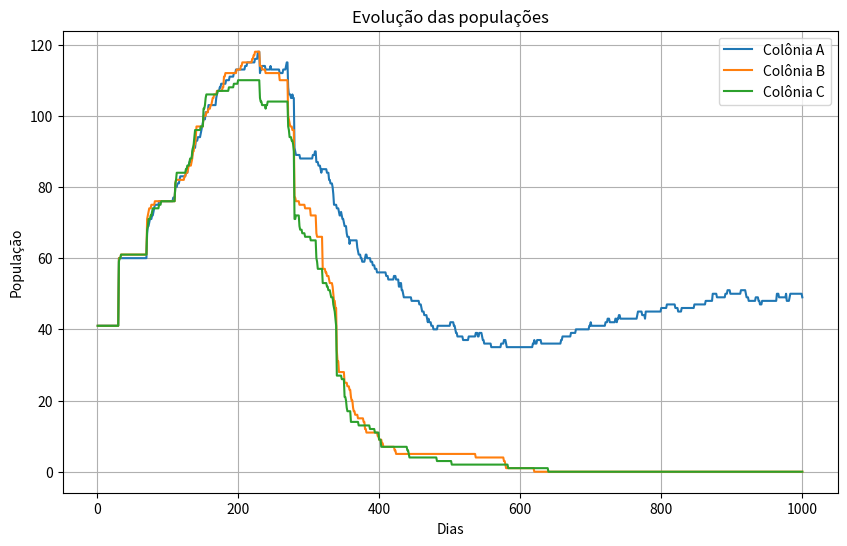

Generate this figure with matplotlib:
import random
import math
import matplotlib.pyplot as plt
from matplotlib.animation import FuncAnimation
from matplotlib.backends.backend_agg import FigureCanvasAgg


# ============================================================
# CONFIGURAÇÕES DO UNIVERSO - V0.2
# ============================================================

WORLD_SIZE = 100

INITIAL_MALES = 20
INITIAL_FEMALES = 20

# Recursos iniciais
STARTING_LEAVES = 100
STARTING_FRUITS = 50

# Regeneração
LEAF_REGENERATION = 1.0
FRUIT_REGENERATION = 0.3

# Energia
STARTING_ENERGY = 100
BABY_ENERGY = 50

LEAF_ENERGY = 12
FRUIT_ENERGY = 25

# Biologia
MAX_AGE = 1500
MATURITY_AGE = 50

# Movimento
MOVEMENT_SPEED = 1.2

# Reprodução
PREGNANCY_DURATION = 30
REPRODUCTION_COOLDOWN = 40

# Simulação
SIMULATION_STEPS = 1000
REPORT_EVERY = 50


# ============================================================
# FORMIGA
# ============================================================

class Ant:

    next_id = 0

    def __init__(
        self,
        x,
        y,
        sex,
        colony,
        age=0,
        role="worker"
    ):

        self.id = Ant.next_id
        Ant.next_id += 1

        self.x = x
        self.y = y

        self.sex = sex
        self.colony = colony
        self.role = role

        self.age = age

        self.energy = STARTING_ENERGY

        # Pequenas diferenças individuais
        self.strength = random.uniform(0.8, 1.2)

        # Reprodução
        self.pregnancy = 0
        self.reproduction_cooldown = 0

        self.alive = True

    # --------------------------------------------------------
    # MOVIMENTO
    # --------------------------------------------------------

    def move_towards(self, target_x, target_y):

        dx = target_x - self.x
        dy = target_y - self.y

        distance = math.hypot(dx, dy)

        if distance == 0:
            return

        self.x += (
            dx / distance
        ) * MOVEMENT_SPEED

        self.y += (
            dy / distance
        ) * MOVEMENT_SPEED

        self.x = max(
            0,
            min(WORLD_SIZE, self.x)
        )

        self.y = max(
            0,
            min(WORLD_SIZE, self.y)
        )

        self.energy -= 0.15

    # --------------------------------------------------------
    # ENVELHECIMENTO
    # --------------------------------------------------------

    def age_one_day(self):

        self.age += 1

        self.energy -= 0.1

        if self.reproduction_cooldown > 0:

            self.reproduction_cooldown -= 1

        if self.pregnancy > 0:

            self.pregnancy -= 1

    # --------------------------------------------------------
    # PODE REPRODUZIR?
    # --------------------------------------------------------

    def can_reproduce(self):

        if not self.alive:
            return False

        if self.role == "queen":
            return False

        if self.age < MATURITY_AGE:
            return False

        if self.energy < 40:
            return False

        if self.reproduction_cooldown > 0:
            return False

        if self.sex == "F" and self.pregnancy > 0:
            return False

        return True


# ============================================================
# COLÔNIA
# ============================================================

class Colony:

    def __init__(self, name, x, y):

        self.name = name

        self.x = x
        self.y = y

        self.ants = []

        self.births = 0
        self.deaths = 0
        self.matings = 0

        self.create_initial_population()

    # --------------------------------------------------------
    # POPULAÇÃO INICIAL
    # --------------------------------------------------------

    def create_initial_population(self):

        # Rainha
        queen = Ant(
            self.x,
            self.y,
            "F",
            self,
            age=300,
            role="queen"
        )

        self.ants.append(queen)

        # Machos
        for _ in range(INITIAL_MALES):

            male = Ant(
                self.x,
                self.y,
                "M",
                self,
                age=random.randint(50, 300)
            )

            self.ants.append(male)

        # Fêmeas
        for _ in range(INITIAL_FEMALES):

            female = Ant(
                self.x,
                self.y,
                "F",
                self,
                age=random.randint(50, 300)
            )

            self.ants.append(female)

    # --------------------------------------------------------
    # FORMIGAS VIVAS
    # --------------------------------------------------------

    def living_ants(self):

        return [
            ant
            for ant in self.ants
            if ant.alive
        ]

    # --------------------------------------------------------
    # POPULAÇÃO
    # --------------------------------------------------------

    def population(self):

        return len(
            self.living_ants()
        )


# ============================================================
# ARBUSTO
# ============================================================

class Bush:

    def __init__(self, x, y):

        self.x = x
        self.y = y

        self.leaves = STARTING_LEAVES
        self.fruits = STARTING_FRUITS

    def regenerate(self):

        self.leaves = min(
            STARTING_LEAVES,
            self.leaves + LEAF_REGENERATION
        )

        self.fruits = min(
            STARTING_FRUITS,
            self.fruits + FRUIT_REGENERATION
        )


# ============================================================
# UNIVERSO
# ============================================================

class World:

    def __init__(self):

        self.day = 0

        self.colonies = []

        self.bush = Bush(
            WORLD_SIZE / 2,
            WORLD_SIZE / 2
        )

        self.total_births = 0
        self.total_deaths = 0
        self.total_matings = 0

        # Histórico
        self.history_days = []

        self.history_population = {
            "A": [],
            "B": [],
            "C": []
        }

        self.history_food = []

        self.create_colonies()

    # --------------------------------------------------------
    # CRIA AS COLÔNIAS
    # --------------------------------------------------------

    def create_colonies(self):

        center_x = WORLD_SIZE / 2
        center_y = WORLD_SIZE / 2

        radius = 35

        for i in range(3):

            angle = math.radians(
                90 + i * 120
            )

            x = (
                center_x
                + radius * math.cos(angle)
            )

            y = (
                center_y
                + radius * math.sin(angle)
            )

            colony = Colony(
                chr(65 + i),
                x,
                y
            )

            self.colonies.append(
                colony
            )

    # --------------------------------------------------------
    # TODAS AS FORMIGAS
    # --------------------------------------------------------

    def all_ants(self):

        ants = []

        for colony in self.colonies:

            ants.extend(
                colony.living_ants()
            )

        return ants

    # --------------------------------------------------------
    # DISTÂNCIA ATÉ O ARBUSTO
    # --------------------------------------------------------

    def distance_to_bush(self, ant):

        return math.hypot(
            ant.x - self.bush.x,
            ant.y - self.bush.y
        )

    # --------------------------------------------------------
    # ALIMENTAÇÃO
    # --------------------------------------------------------

    def feed_ant(self, ant):

        if (
            self.distance_to_bush(ant)
            < 3
        ):

            if self.bush.fruits >= 1:

                self.bush.fruits -= 1

                ant.energy += FRUIT_ENERGY

            elif self.bush.leaves >= 1:

                self.bush.leaves -= 1

                ant.energy += LEAF_ENERGY

            ant.energy = min(
                ant.energy,
                150
            )

    # --------------------------------------------------------
    # MOVIMENTO
    # --------------------------------------------------------

    def move_ants(self):

        for ant in self.all_ants():

            # Pouca energia → procurar comida
            if ant.energy < 70:

                ant.move_towards(
                    self.bush.x,
                    self.bush.y
                )

            else:

                # Exploração aleatória
                angle = random.uniform(
                    0,
                    2 * math.pi
                )

                target_x = (
                    ant.x
                    + math.cos(angle) * 5
                )

                target_y = (
                    ant.y
                    + math.sin(angle) * 5
                )

                ant.move_towards(
                    target_x,
                    target_y
                )

            self.feed_ant(ant)

    # --------------------------------------------------------
    # REPRODUÇÃO
    # --------------------------------------------------------

    def reproduce(self):

        for colony in self.colonies:

            males = [
                ant
                for ant in colony.living_ants()
                if (
                    ant.sex == "M"
                    and ant.can_reproduce()
                )
            ]

            females = [
                ant
                for ant in colony.living_ants()
                if (
                    ant.sex == "F"
                    and ant.role != "queen"
                    and ant.can_reproduce()
                )
            ]

            random.shuffle(males)

            for male in males:

                if not females:
                    break

                female = min(
                    females,
                    key=lambda f:
                    math.hypot(
                        male.x - f.x,
                        male.y - f.y
                    )
                )

                distance = math.hypot(
                    male.x - female.x,
                    male.y - female.y
                )

                if distance < 2:

                    # Começa a gestação
                    female.pregnancy = (
                        PREGNANCY_DURATION
                    )

                    male.reproduction_cooldown = (
                        REPRODUCTION_COOLDOWN
                    )

                    female.reproduction_cooldown = (
                        REPRODUCTION_COOLDOWN
                    )

                    male.energy -= 5
                    female.energy -= 10

                    colony.matings += 1
                    self.total_matings += 1

                    females.remove(
                        female
                    )

    # --------------------------------------------------------
    # GESTAÇÃO
    # --------------------------------------------------------

    def process_pregnancies(self):

        for colony in self.colonies:

            for mother in colony.living_ants():

                if mother.sex != "F":
                    continue

                if mother.role == "queen":
                    continue

                # A gestação acabou
                if (
                    mother.pregnancy == 0
                    and getattr(
                        mother,
                        "was_pregnant",
                        False
                    )
                ):

                    # Nasce exatamente UM filhote
                    sex = random.choice(
                        ["M", "F"]
                    )

                    baby = Ant(
                        mother.x,
                        mother.y,
                        sex,
                        colony,
                        age=0
                    )

                    baby.energy = BABY_ENERGY

                    colony.ants.append(
                        baby
                    )

                    colony.births += 1

                    self.total_births += 1

                    mother.was_pregnant = False

                elif mother.pregnancy > 0:

                    mother.was_pregnant = True

    # --------------------------------------------------------
    # MORTE
    # --------------------------------------------------------

    def process_deaths(self):

        for colony in self.colonies:

            for ant in colony.living_ants():

                if ant.energy <= 0:

                    ant.alive = False

                    colony.deaths += 1

                    self.total_deaths += 1

                elif ant.age >= MAX_AGE:

                    ant.alive = False

                    colony.deaths += 1

                    self.total_deaths += 1

    # --------------------------------------------------------
    # REGISTRA HISTÓRICO
    # --------------------------------------------------------

    def record_history(self):

        self.history_days.append(
            self.day
        )

        for colony in self.colonies:

            self.history_population[
                colony.name
            ].append(
                colony.population()
            )

        total_food = (
            self.bush.leaves
            + self.bush.fruits
        )

        self.history_food.append(
            total_food
        )

    # --------------------------------------------------------
    # UM DIA
    # --------------------------------------------------------

    def step(self):

        self.day += 1

        # 1. Envelhecimento
        for ant in self.all_ants():

            ant.age_one_day()

        # 2. Movimento
        self.move_ants()

        # 3. Reprodução
        self.reproduce()

        # 4. Gestação
        self.process_pregnancies()

        # 5. Regeneração
        self.bush.regenerate()

        # 6. Mortes
        self.process_deaths()

        # 7. Histórico
        self.record_history()

    # --------------------------------------------------------
    # RELATÓRIO
    # --------------------------------------------------------

    def report(self):

        print()
        print("=" * 60)
        print(
            f"DIA {self.day}"
        )
        print("=" * 60)

        for colony in self.colonies:

            ants = colony.living_ants()

            males = sum(
                ant.sex == "M"
                for ant in ants
            )

            females = sum(
                ant.sex == "F"
                for ant in ants
                if ant.role != "queen"
            )

            queen = sum(
                ant.role == "queen"
                for ant in ants
            )

            if ants:

                average_energy = (
                    sum(
                        ant.energy
                        for ant in ants
                    )
                    / len(ants)
                )

            else:

                average_energy = 0

            print(
                f"Colônia {colony.name}: "
                f"{len(ants)} formigas | "
                f"👑 {queen} rainha | "
                f"♂ {males} | "
                f"♀ {females} | "
                f"energia média: "
                f"{average_energy:.1f}"
            )

        print(
            f"Recursos → "
            f"folhas: "
            f"{self.bush.leaves:.1f} | "
            f"frutos: "
            f"{self.bush.fruits:.1f}"
        )

        print(
            f"Eventos → "
            f"nascimentos: "
            f"{self.total_births} | "
            f"mortes: "
            f"{self.total_deaths} | "
            f"acasalamentos: "
            f"{self.total_matings}"
        )


# ============================================================
# GRÁFICO FINAL
# ============================================================

def create_final_graph(world):

    plt.figure(
        figsize=(10, 6)
    )

    for colony in world.colonies:

        plt.plot(
            world.history_days,
            world.history_population[
                colony.name
            ],
            label=f"Colônia {colony.name}"
        )

    plt.xlabel(
        "Dias"
    )

    plt.ylabel(
        "População"
    )

    plt.title(
        "Evolução das populações"
    )

    plt.legend()

    plt.grid()

    plt.savefig(
        "populacao.png",
        dpi=150
    )

    plt.close()


# ============================================================
# EXECUÇÃO
# ============================================================

world = World()

print()
print("=" * 60)
print("UNIVERSO DAS FORMIGAS - V0.2")
print("=" * 60)

print(
    f"População inicial: "
    f"{len(world.all_ants())}"
)

print(
    f"Simulação: "
    f"{SIMULATION_STEPS} dias"
)

print()

for day in range(
    SIMULATION_STEPS
):

    world.step()

    if (
        world.day
        % REPORT_EVERY
        == 0
    ):

        world.report()


# ============================================================
# RESULTADOS
# ============================================================

create_final_graph(
    world
)

print()
print("=" * 60)
print("SIMULAÇÃO FINALIZADA")
print("=" * 60)

world.report()

print()
print(
    "Arquivo criado:"
)

print(
    "populacao.png"
)
